The GitHub repository aharmer/tephritidML contains a labelled image folder "3" with 3 categories: trupanea, trupanea fenwicki, urophora solstitialis. Examples follow, each with its label.

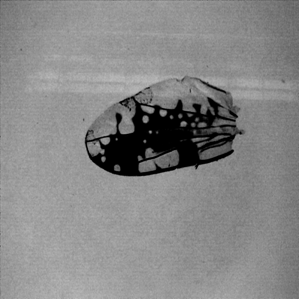
Label: trupanea

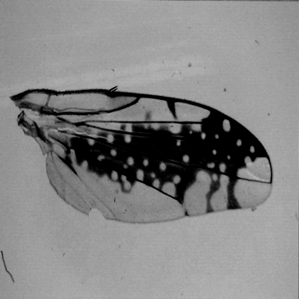
Label: trupanea

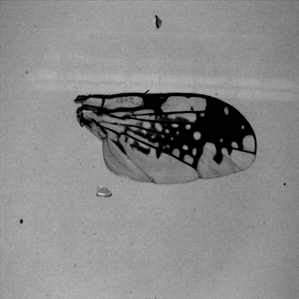
Label: trupanea

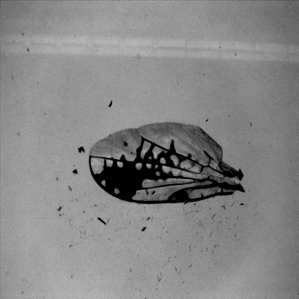
Label: trupanea

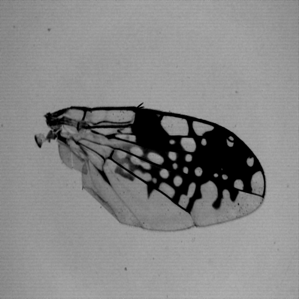
Label: trupanea

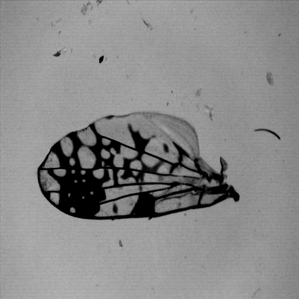
Label: trupanea
